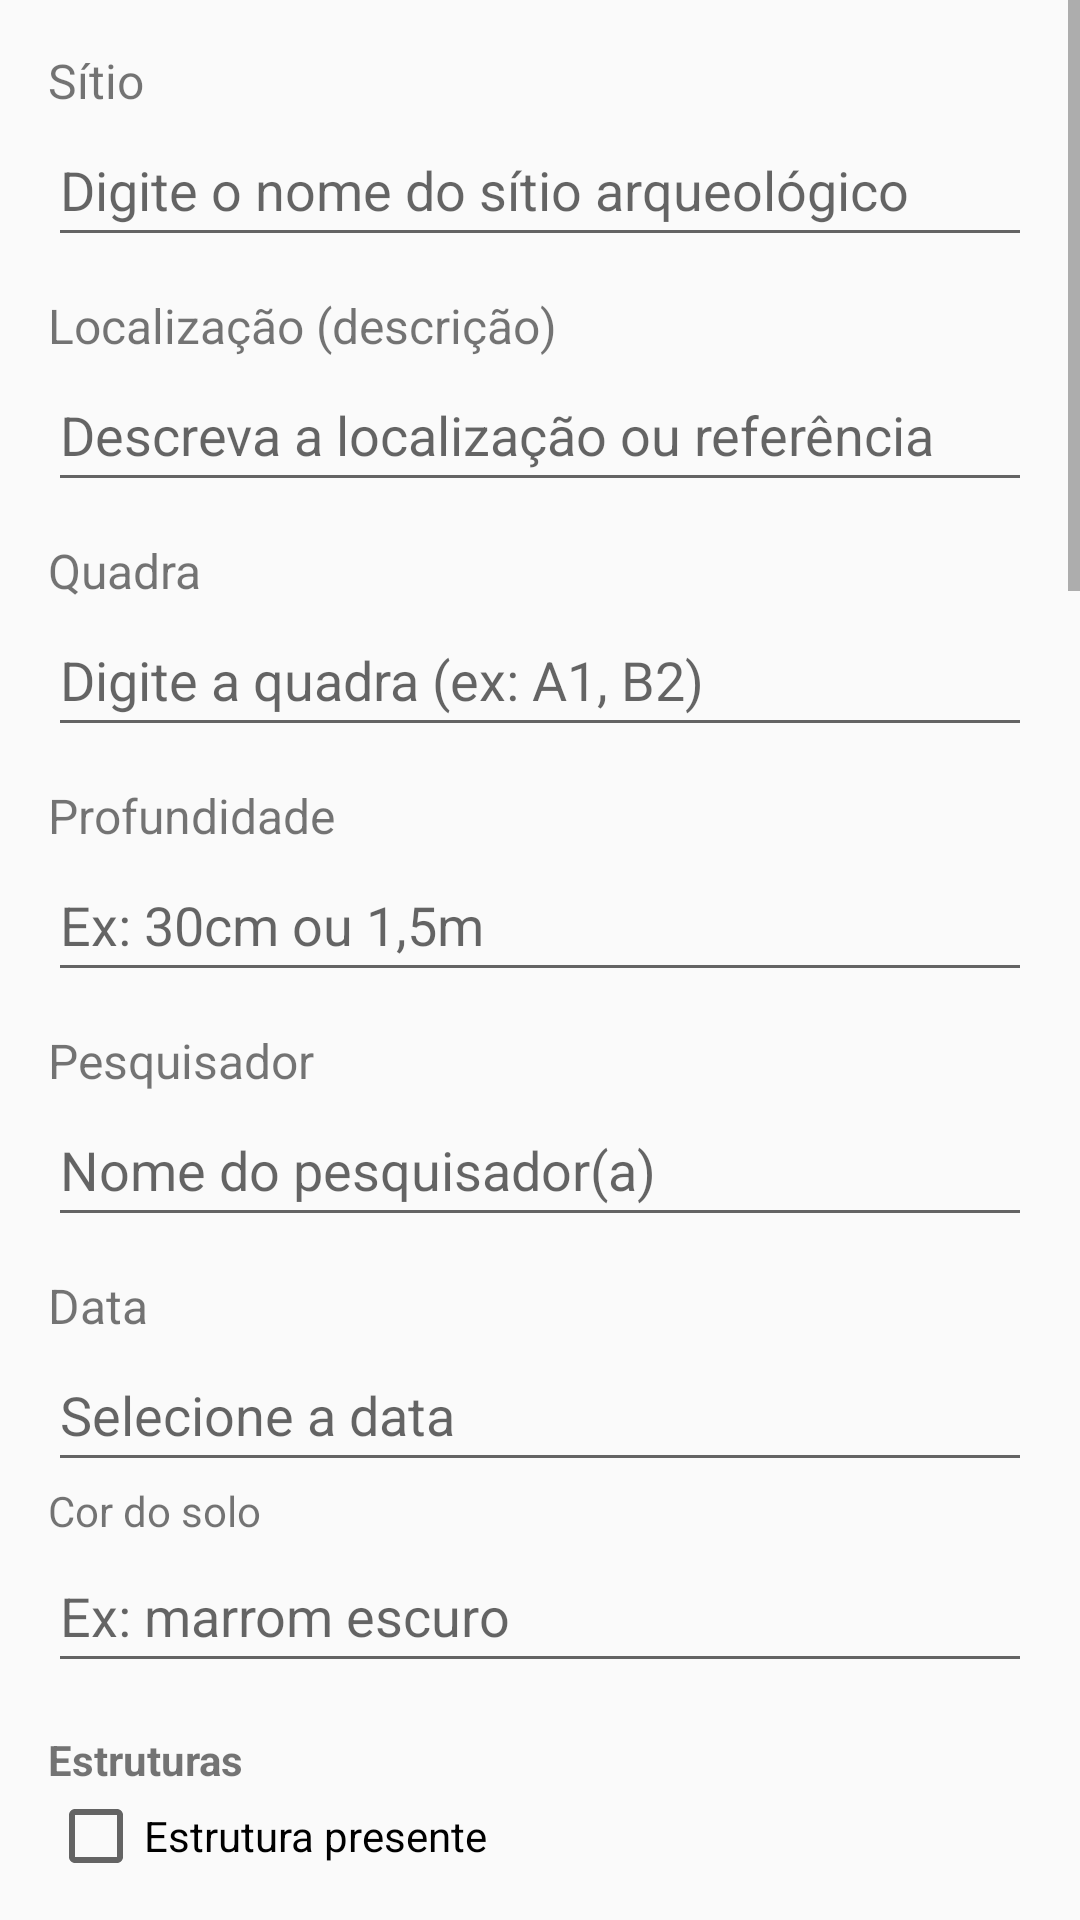

Here is an Android app screen rendered from its layout file. Give the layout XML and the strings, colors and styles it references.
<!-- AndroidManifest.xml: application theme Theme.MyApplication -->
<!-- res/layout/activity_nova_ficha.xml -->
<?xml version="1.0" encoding="utf-8"?>
<ScrollView xmlns:android="http://schemas.android.com/apk/res/android"
    android:layout_width="match_parent"
    android:layout_height="match_parent"
    android:fillViewport="true">
   <LinearLayout
       android:id="@+id/formNovaFicha"
       android:layout_width="match_parent"
       android:layout_height="match_parent"
       android:orientation="vertical"
       android:padding="16dp">
    <TextView
        android:id="@+id/label_sitio"
        android:layout_width="match_parent"
        android:layout_height="wrap_content"
        android:text="Sítio"
        android:textSize="16sp" />

    <EditText
        android:id="@+id/input_sitio"
        android:layout_width="match_parent"
        android:layout_height="wrap_content"
        android:minHeight="48dp"
        android:hint="Digite o nome do sítio arqueológico" />

    
    <TextView
        android:id="@+id/label_localizacao"
        android:layout_width="match_parent"
        android:layout_height="wrap_content"
        android:text="Localização (descrição)"
        android:textSize="16sp"
        android:layout_marginTop="12dp" />

    <EditText
        android:id="@+id/input_localizacao"
        android:layout_width="match_parent"
        android:layout_height="wrap_content"
        android:minHeight="48dp"
        android:hint="Descreva a localização ou referência" />
    
    <TextView
        android:id="@+id/label_quadra"
        android:layout_width="match_parent"
        android:layout_height="wrap_content"
        android:text="Quadra"
        android:textSize="16sp"
        android:layout_marginTop="12dp" />

    <EditText
        android:id="@+id/input_quadra"
        android:layout_width="match_parent"
        android:layout_height="wrap_content"
        android:minHeight="48dp"
        android:hint="Digite a quadra (ex: A1, B2)" />

    
    <TextView
        android:id="@+id/label_profundidade"
        android:layout_width="match_parent"
        android:layout_height="wrap_content"
        android:text="Profundidade"
        android:textSize="16sp"
        android:layout_marginTop="12dp" />

    <EditText
        android:id="@+id/input_profundidade"
        android:layout_width="match_parent"
        android:layout_height="wrap_content"
        android:minHeight="48dp"
        android:hint="Ex: 30cm ou 1,5m" />
    
    <TextView
        android:id="@+id/label_pesquisador"
        android:layout_width="match_parent"
        android:layout_height="wrap_content"
        android:text="Pesquisador"
        android:textSize="16sp"
        android:layout_marginTop="12dp" />

    <EditText
        android:id="@+id/input_pesquisador"
        android:layout_width="match_parent"
        android:layout_height="wrap_content"
        android:minHeight="48dp"
        android:hint="Nome do pesquisador(a)" />
    
    <TextView
        android:id="@+id/label_data"
        android:layout_width="match_parent"
        android:layout_height="wrap_content"
        android:text="Data"
        android:textSize="16sp"
        android:layout_marginTop="12dp" />

    <EditText
        android:id="@+id/input_data"
        android:layout_width="match_parent"
        android:layout_height="wrap_content"
        android:minHeight="48dp"
        android:focusable="false"
        android:clickable="true"
        android:hint="Selecione a data" />

    
    <TextView
        android:layout_width="match_parent"
        android:layout_height="wrap_content"
        android:text="Cor do solo" />

    <EditText
        android:id="@+id/input_cor_solo"
        android:minHeight="48dp"
        android:layout_width="match_parent"
        android:layout_height="wrap_content"

        android:hint="Ex: marrom escuro" />
    <TextView
        android:layout_width="match_parent"
        android:layout_height="wrap_content"
        android:text="Estruturas"
        android:textStyle="bold"
        android:layout_marginTop="16dp" />

    <CheckBox
        android:id="@+id/checkbox_estrutura_presente"
        android:layout_width="wrap_content"
        android:layout_height="wrap_content"
        android:text="Estrutura presente" />

    <EditText
        android:id="@+id/input_estrutura_descricao"
        android:layout_width="match_parent"
        android:layout_height="wrap_content"
        android:hint="Descreva a estrutura"
        android:inputType="textMultiLine"
        android:minLines="2"
        android:padding="8dp" />
    <TextView
        android:layout_width="match_parent"
        android:layout_height="wrap_content"
        android:text="Tipo de Artefato"
        android:textStyle="bold"
        android:layout_marginTop="16dp" />

    <LinearLayout
        android:id="@+id/layout_tipos_artefato"
        android:orientation="vertical"
        android:layout_width="match_parent"
        android:layout_height="wrap_content">

     <CheckBox android:id="@+id/check_ceramica" android:layout_width="wrap_content" android:layout_height="wrap_content" android:text="Cerâmica"/>
     <CheckBox android:id="@+id/check_vidro" android:layout_width="wrap_content" android:layout_height="wrap_content" android:text="Vidro"/>
     <CheckBox android:id="@+id/check_faiança" android:layout_width="wrap_content" android:layout_height="wrap_content" android:text="Faiança"/>
     <CheckBox android:id="@+id/check_ferro" android:layout_width="wrap_content" android:layout_height="wrap_content" android:text="Ferro"/>
     <CheckBox android:id="@+id/check_outros" android:layout_width="wrap_content" android:layout_height="wrap_content" android:text="Outros"/>
    </LinearLayout>

    <TextView
        android:layout_width="match_parent"
        android:layout_height="wrap_content"
        android:text="Textura do Solo"
        android:textStyle="bold"
        android:layout_marginTop="16dp" />

    <RadioGroup
        android:id="@+id/radio_group_textura"
        android:layout_width="match_parent"
        android:layout_height="wrap_content">
     <RadioButton android:id="@+id/radio_arenosa" android:layout_width="wrap_content" android:layout_height="wrap_content" android:text="Arenosa"/>
     <RadioButton android:id="@+id/radio_argilosa" android:layout_width="wrap_content" android:layout_height="wrap_content" android:text="Argilosa"/>
     <RadioButton android:id="@+id/radio_siltosa" android:layout_width="wrap_content" android:layout_height="wrap_content" android:text="Siltosa"/>
    </RadioGroup>

    <TextView
        android:layout_width="match_parent"
        android:layout_height="wrap_content"
        android:text="Coloração do Solo"
        android:textStyle="bold"
        android:layout_marginTop="16dp" />

    <RadioGroup
        android:id="@+id/radio_group_coloracao"
        android:layout_width="match_parent"
        android:layout_height="wrap_content">
     <RadioButton android:id="@+id/radio_clara" android:layout_width="wrap_content" android:layout_height="wrap_content" android:text="Clara"/>
     <RadioButton android:id="@+id/radio_media" android:layout_width="wrap_content" android:layout_height="wrap_content" android:text="Média"/>
     <RadioButton android:id="@+id/radio_escura" android:layout_width="wrap_content" android:layout_height="wrap_content" android:text="Escura"/>
    </RadioGroup>


    
    <TextView
        android:layout_width="match_parent"
        android:layout_height="wrap_content"
        android:text="Textura" />

    <EditText
        android:id="@+id/input_textura"
        android:layout_width="match_parent"
        android:minHeight="48dp"
        android:layout_height="wrap_content"
        android:hint="Arenosa, argilosa, etc." />

    
    <TextView
        android:layout_width="match_parent"
        android:layout_height="wrap_content"
        android:text="Estruturas" />

    <EditText
        android:id="@+id/input_estruturas"
        android:layout_width="match_parent"
        android:minHeight="48dp"
        android:layout_height="wrap_content"
        android:hint="Muros, fossas, fundações..." />

    
    <TextView
        android:layout_width="match_parent"
        android:layout_height="wrap_content"
        android:text="Material arqueológico" />

    <EditText
        android:id="@+id/input_material_arqueologico"
        android:layout_width="match_parent"
        android:layout_height="wrap_content"
        android:hint="Cerâmica, ossos, etc." />

    
    <TextView
        android:layout_width="match_parent"
        android:layout_height="wrap_content"
        android:text="Restos orgânicos" />

    <EditText
        android:id="@+id/input_restos_organicos"
        android:layout_width="match_parent"
        android:layout_height="wrap_content"
        android:hint="Ex: carvão, sementes, etc." />
    
    <TextView
        android:layout_width="match_parent"
        android:layout_height="wrap_content"
        android:text="Observações adicionais" />

    <EditText
        android:id="@+id/input_observacoes"
        android:layout_width="match_parent"
        android:layout_height="wrap_content"
        android:hint="Notas complementares, contexto, etc."
        android:minHeight="80dp"
        android:gravity="top"
        android:inputType="textMultiLine"
        android:lines="4" />
    <Button
        android:id="@+id/btn_salvar_ficha"
        android:layout_width="match_parent"
        android:layout_height="wrap_content"
        android:layout_marginTop="24dp"
        android:text="Salvar Ficha"
        android:minHeight="48dp" />
    <Button
        android:id="@+id/btn_voltar_menu"
        android:layout_width="wrap_content"
        android:layout_height="wrap_content"
        android:text="Retornar ao Menu"
        android:layout_marginTop="16dp"
        android:layout_gravity="center_horizontal" />

    <Button
        android:id="@+id/btn_excluir_ficha"
        android:layout_width="wrap_content"
        android:layout_height="wrap_content"
        android:text="Excluir ficha"
        android:layout_marginTop="16dp"
        android:layout_gravity="center_horizontal" />

    <TextView
        android:layout_width="match_parent"
        android:layout_height="wrap_content"
        android:text="Croqui"
        android:textStyle="bold"
        android:layout_marginTop="16dp" />

    <Button
        android:id="@+id/btn_foto_croqui"
        android:layout_width="match_parent"
        android:layout_height="wrap_content"
        android:text="Tirar foto do croqui" />

    <Button
        android:id="@+id/btn_desenhar_croqui"
        android:layout_width="match_parent"
        android:layout_height="wrap_content"
        android:text="Desenhar croqui" />

    <ImageView
        android:id="@+id/img_croqui"
        android:layout_width="match_parent"
        android:layout_height="200dp"
        android:scaleType="centerInside"
        android:adjustViewBounds="true"
        android:layout_marginTop="8dp"
        android:contentDescription="Visualização do croqui" />


   </LinearLayout>
</ScrollView>
<!-- resources referenced by this layout -->
<resources>
  <style name="Theme.MyApplication" parent="Theme.AppCompat.Light.DarkActionBar">
  
      </style>
</resources>
